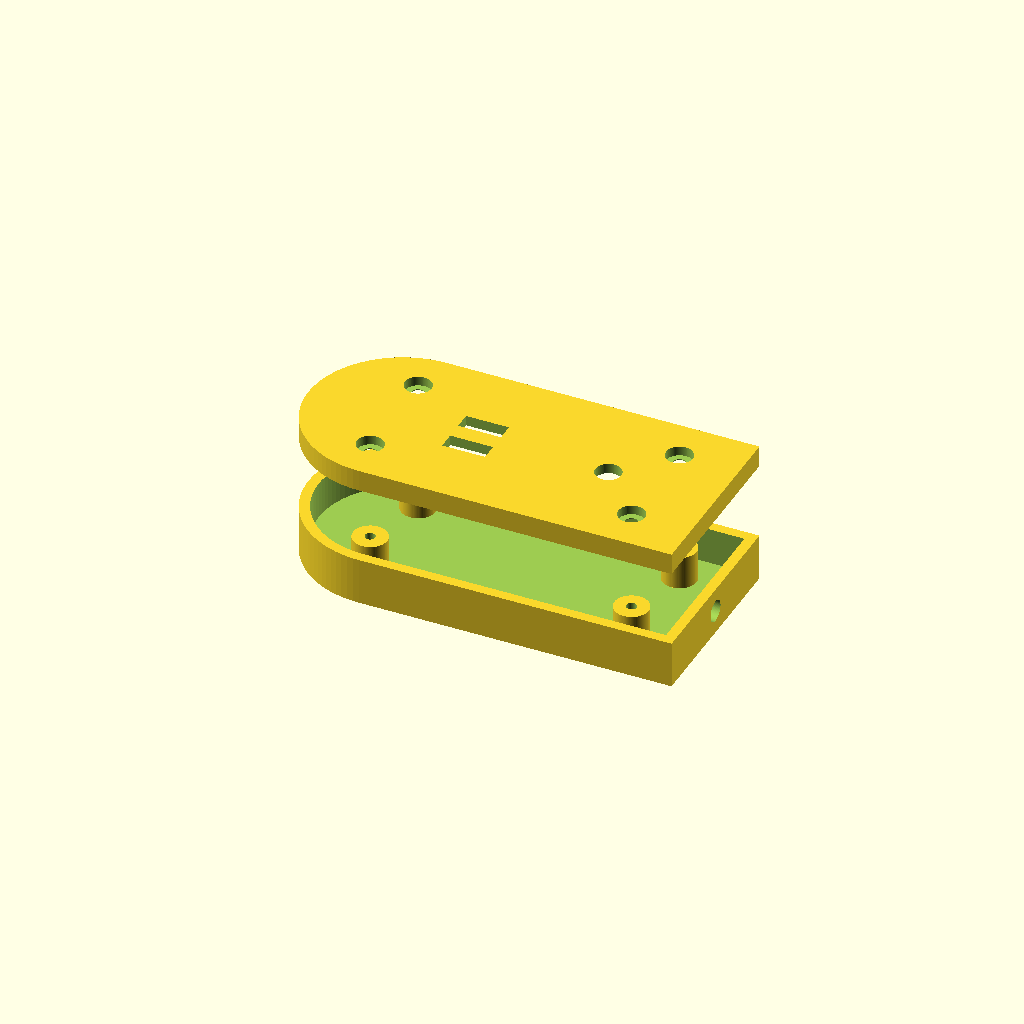
Cell 1: rendered with the file's own defaults.
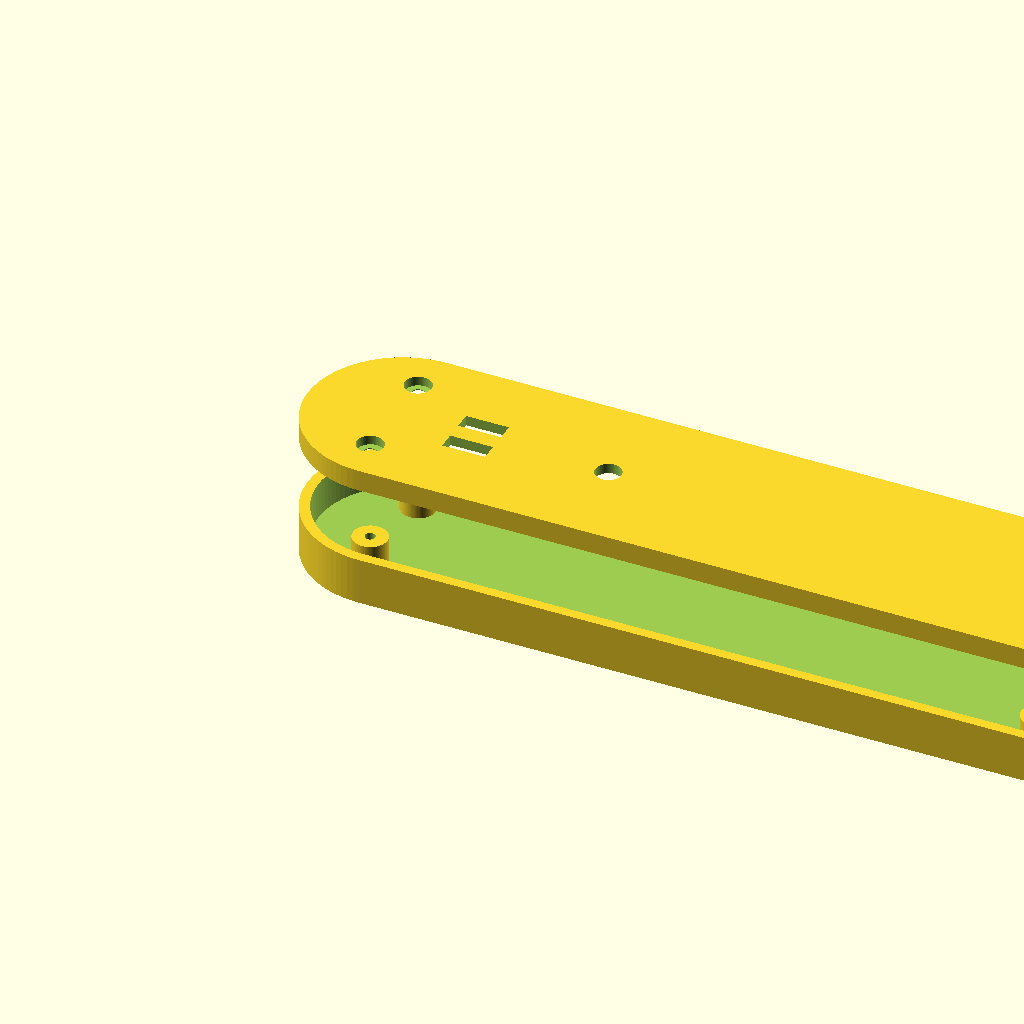
Cell 2 — length set to 190, the other parameters unchanged.
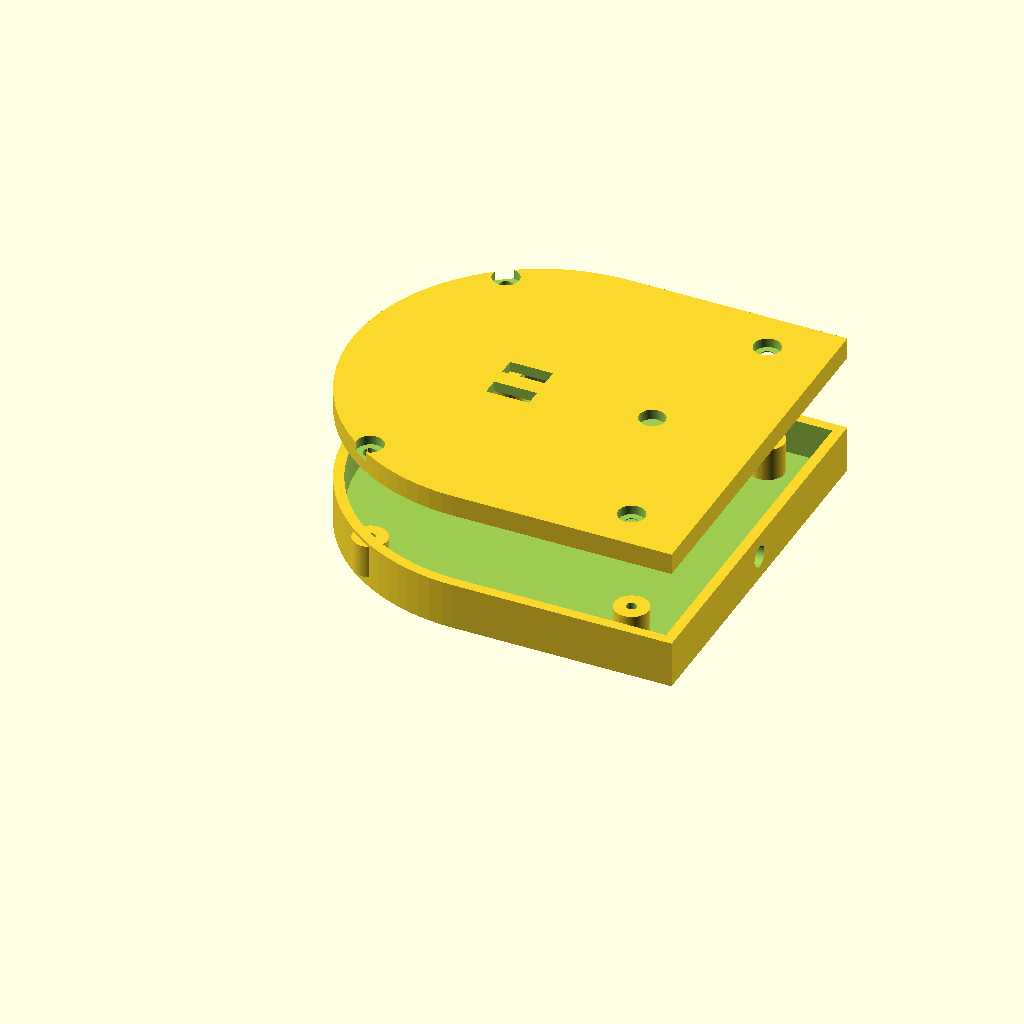
Cell 3 — width set to 88, the other parameters unchanged.
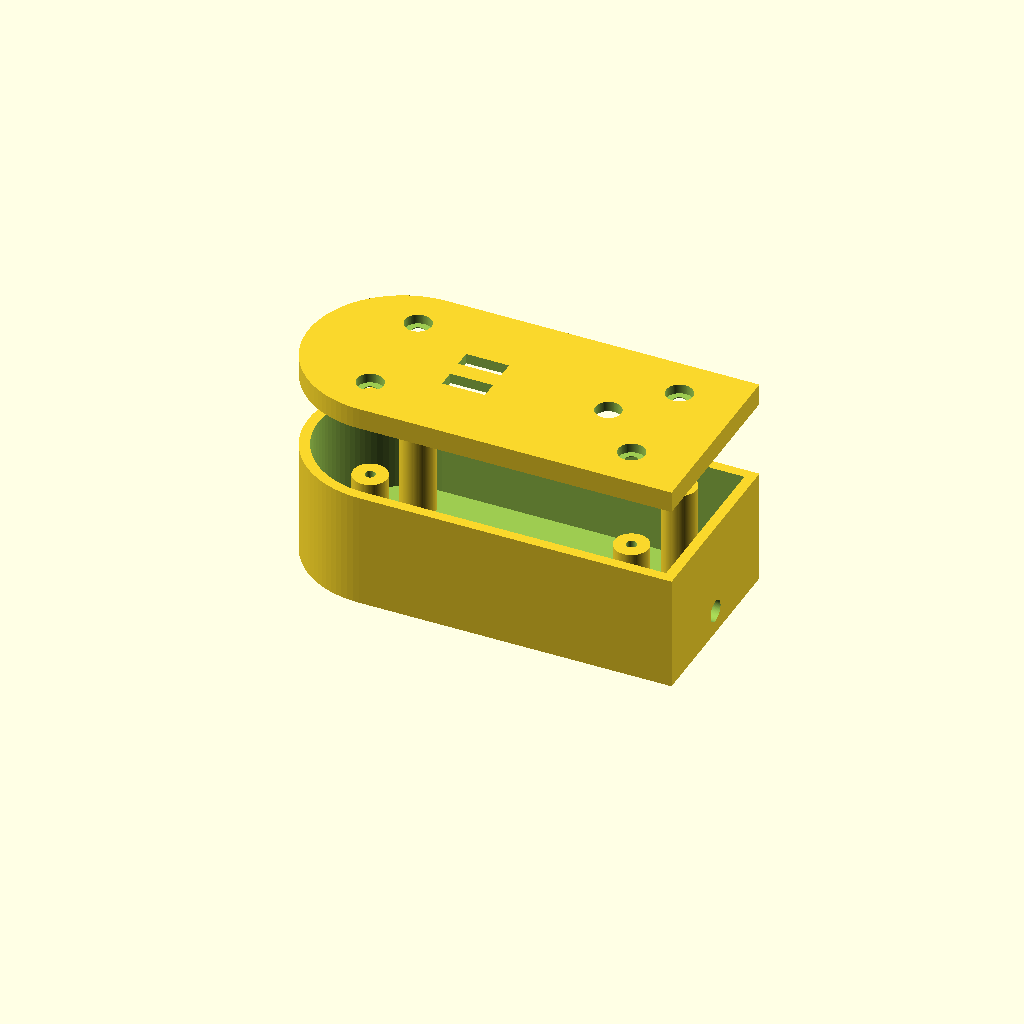
Cell 4: the same model with height = 32.
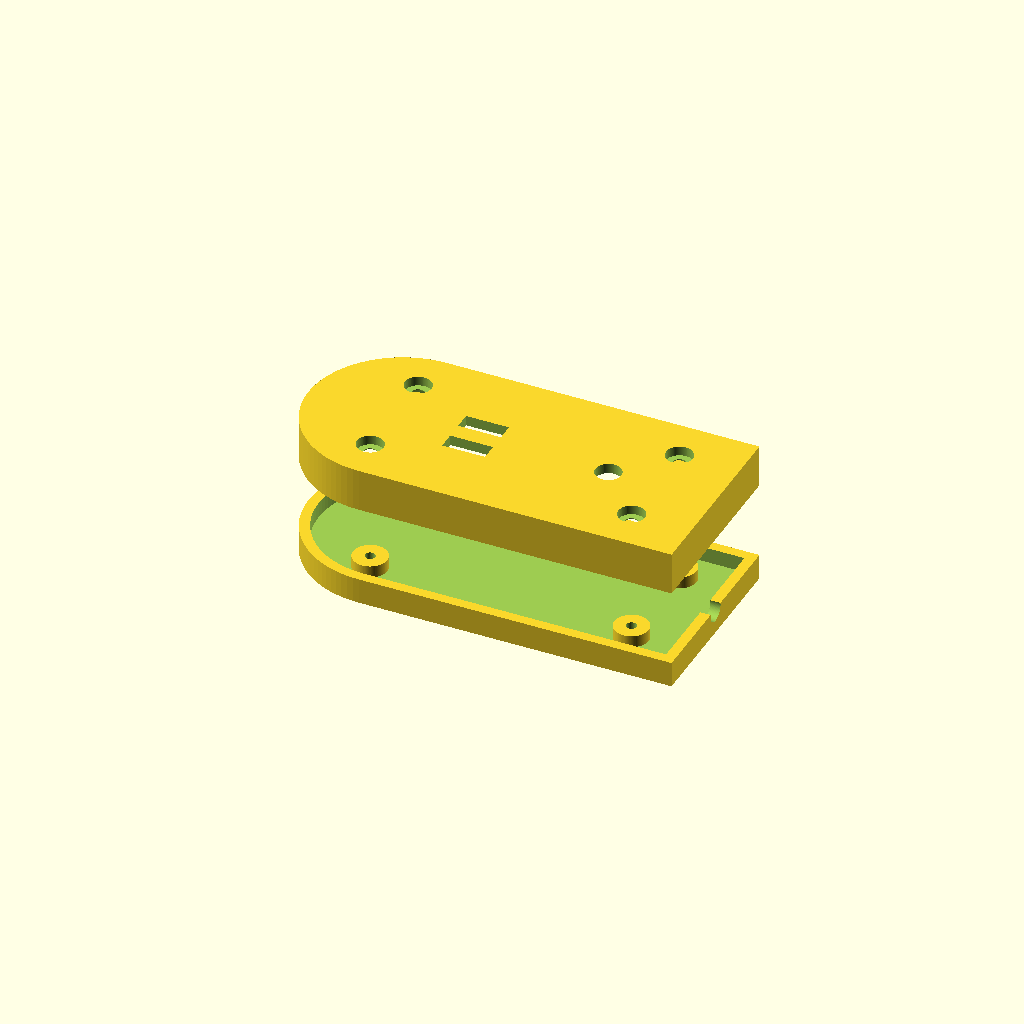
Cell 5: the same model with lid_h = 10.
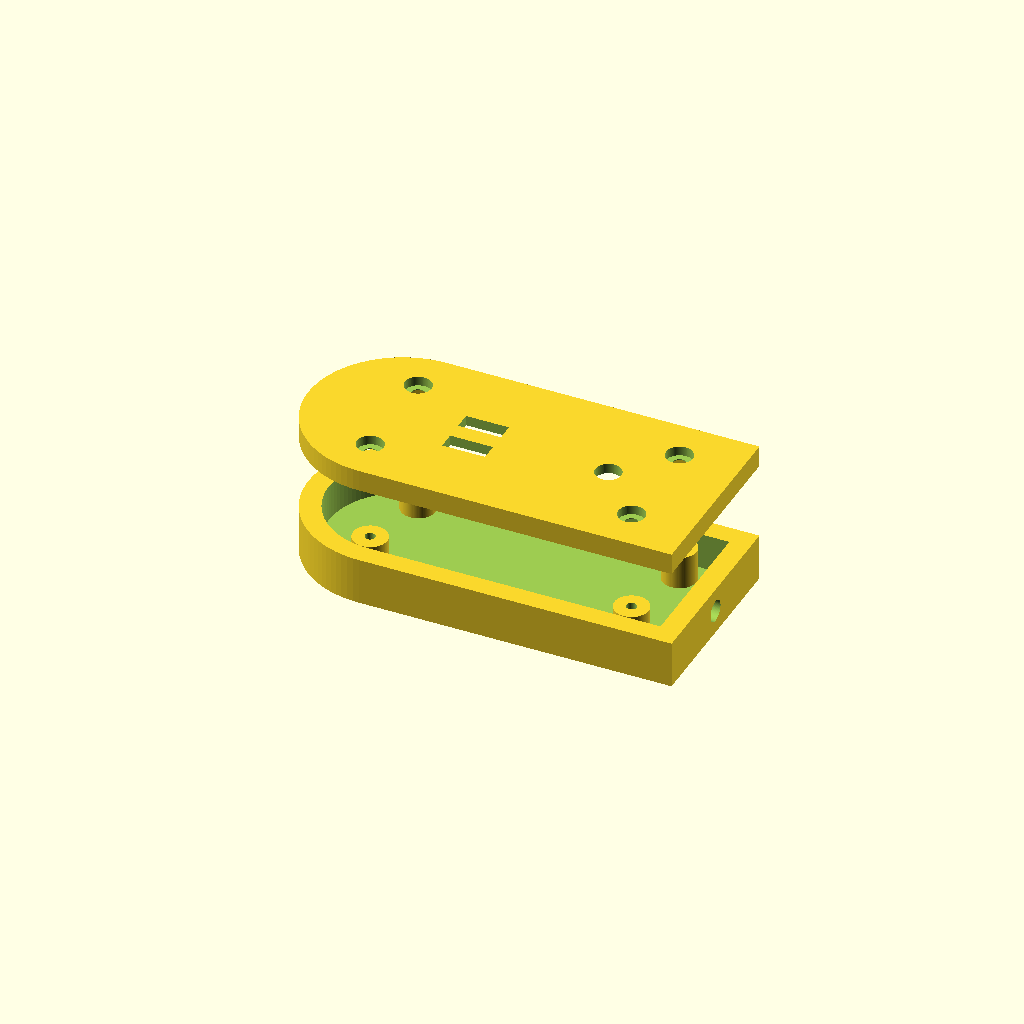
Cell 6: wall = 4.8 (everything else at default).
All cells are drawn from one camera (rotation 55°, 0°, 25°, orthographic, colour scheme Cornfield), so only the parameter changes between them.
OpenSCAD source file OpenSCAD/GameRemote2Pc.scad:
$fn = 96;

// View mode: "assembled", "exploded", "base", "lid"
part = "exploded";

// Overall size
length = 95;
width  = 44;
height = 16;

// Split
lid_h  = 5.0;
base_h = height - lid_h;

// Print/fit tuning
wall          = 2.4;
bottom_wall   = 2.4;
top_wall      = 2.4;
fit_clearance = 0.25;

// Lid alignment lip
plug_depth = 3.0;
plug_wall  = 1.6;

// Fasteners
boss_od        = 8.0;
boss_height    = base_h - bottom_wall - 0.8;
screw_clear_d  = 3.2;   // lid clearance for M3-ish screw
screw_pilot_d  = 2.4;   // base pilot hole for thread-forming screw
screw_head_d   = 6.2;
screw_head_h   = 2.2;

// Top rectangular holes, side-by-side
slot_len   = 10;
slot_w     = 4;
slot_gap   = 4;
slot_x     = 34;

// Top circular hole
top_hole_d = 6;
top_hole_x = 70;

// Wire hole in the flat end face
wire_hole_d = 5;
wire_hole_z = 5.5; // kept in the base half for easy printing

explode_gap = 18;

// Screw post locations
post_positions = [
    [20, 10],
    [20, width - 10],
    [length - 14, 10],
    [length - 14, width - 10]
];

// Capsule footprint: rounded front, flat back
module capsule2d(len, wid) {
    r = wid / 2;

    union() {
        translate([r, 0])
            square([len - r, wid]);

        translate([r, wid / 2])
            circle(r = r);
    }
}

// The inside cavity of the base
module cavity2d() {
    offset(delta = -wall)
        capsule2d(length, width);
}

// Perimeter lip on the lid that fits into the base cavity
module plug_ring2d() {
    difference() {
        offset(delta = -(wall + fit_clearance))
            capsule2d(length, width);

        offset(delta = -(wall + fit_clearance + plug_wall))
            capsule2d(length, width);
    }
}

module screw_posts() {
    for (p = post_positions)
        translate([p[0], p[1], bottom_wall])
            cylinder(h = boss_height, d = boss_od);
}

module base_shell() {
    difference() {
        linear_extrude(height = base_h)
            capsule2d(length, width);

        // Hollow interior, open at the top
        translate([0, 0, bottom_wall])
            linear_extrude(height = base_h - bottom_wall + 0.1)
                cavity2d();

        // Wire hole through the flat end face into the cavity
        translate([length - wall - 0.1, width / 2, wire_hole_z])
            rotate([0, 90, 0])
                cylinder(h = wall + 0.3, d = wire_hole_d);
    }
}

module base_part() {
    difference() {
        union() {
            base_shell();
            screw_posts();
        }

        // Pilot holes in the screw posts
        for (p = post_positions)
            translate([p[0], p[1], bottom_wall - 0.1])
                cylinder(h = boss_height + 0.3, d = screw_pilot_d);
    }
}

module lid_blank() {
    difference() {
        // Outer lid body
        linear_extrude(height = lid_h)
            capsule2d(length, width);

        // Hollow the lid from the underside
        translate([0, 0, top_wall])
            linear_extrude(height = lid_h - top_wall + 0.1)
                cavity2d();
    }
}

module lid_part() {
    difference() {
        union() {
            lid_blank();

            // Internal perimeter lip for alignment
            translate([0, 0, lid_h - plug_depth])
                linear_extrude(height = plug_depth)
                    plug_ring2d();
        }

        // Two rectangular holes on the top face only
        translate([slot_x, width/2 - slot_gap/2 - slot_w, -0.1])
            cube([slot_len, slot_w, top_wall + 0.2]);

        translate([slot_x, width/2 + slot_gap/2, -0.1])
            cube([slot_len, slot_w, top_wall + 0.2]);

        // Circular hole on the top face only
        translate([top_hole_x, width / 2, -0.1])
            cylinder(h = top_wall + 0.2, d = top_hole_d);

        // Screw clearance holes through the lid
        for (p = post_positions)
            translate([p[0], p[1], -0.1])
                cylinder(h = lid_h + 0.2, d = screw_clear_d);

        // Counterbores for screw heads
        for (p = post_positions)
            translate([p[0], p[1], -0.1])
                cylinder(h = screw_head_h + 0.1, d = screw_head_d);
    }
}

module assembled_lid(z_gap = 0) {
    translate([0, 0, base_h + lid_h + z_gap])
        mirror([0, 0, 1])
            lid_part();
}

if (part == "base") {
    base_part();
}
else if (part == "lid") {
    lid_part();
}
else if (part == "assembled") {
    base_part();
    assembled_lid(0);
}
else if (part == "exploded") {
    base_part();
    assembled_lid(explode_gap);
}
Customizer parameters (derived from the source; name, type, default, range or options):
part: string, default "exploded"
length: number, default 95
width: number, default 44
height: number, default 16
lid_h: number, default 5
wall: number, default 2.4
bottom_wall: number, default 2.4
top_wall: number, default 2.4
fit_clearance: number, default 0.25
plug_depth: number, default 3
plug_wall: number, default 1.6
boss_od: number, default 8
screw_clear_d: number, default 3.2
screw_pilot_d: number, default 2.4
screw_head_d: number, default 6.2
screw_head_h: number, default 2.2
slot_len: number, default 10
slot_w: number, default 4
slot_gap: number, default 4
slot_x: number, default 34
top_hole_d: number, default 6
top_hole_x: number, default 70
wire_hole_d: number, default 5
wire_hole_z: number, default 5.5
explode_gap: number, default 18
